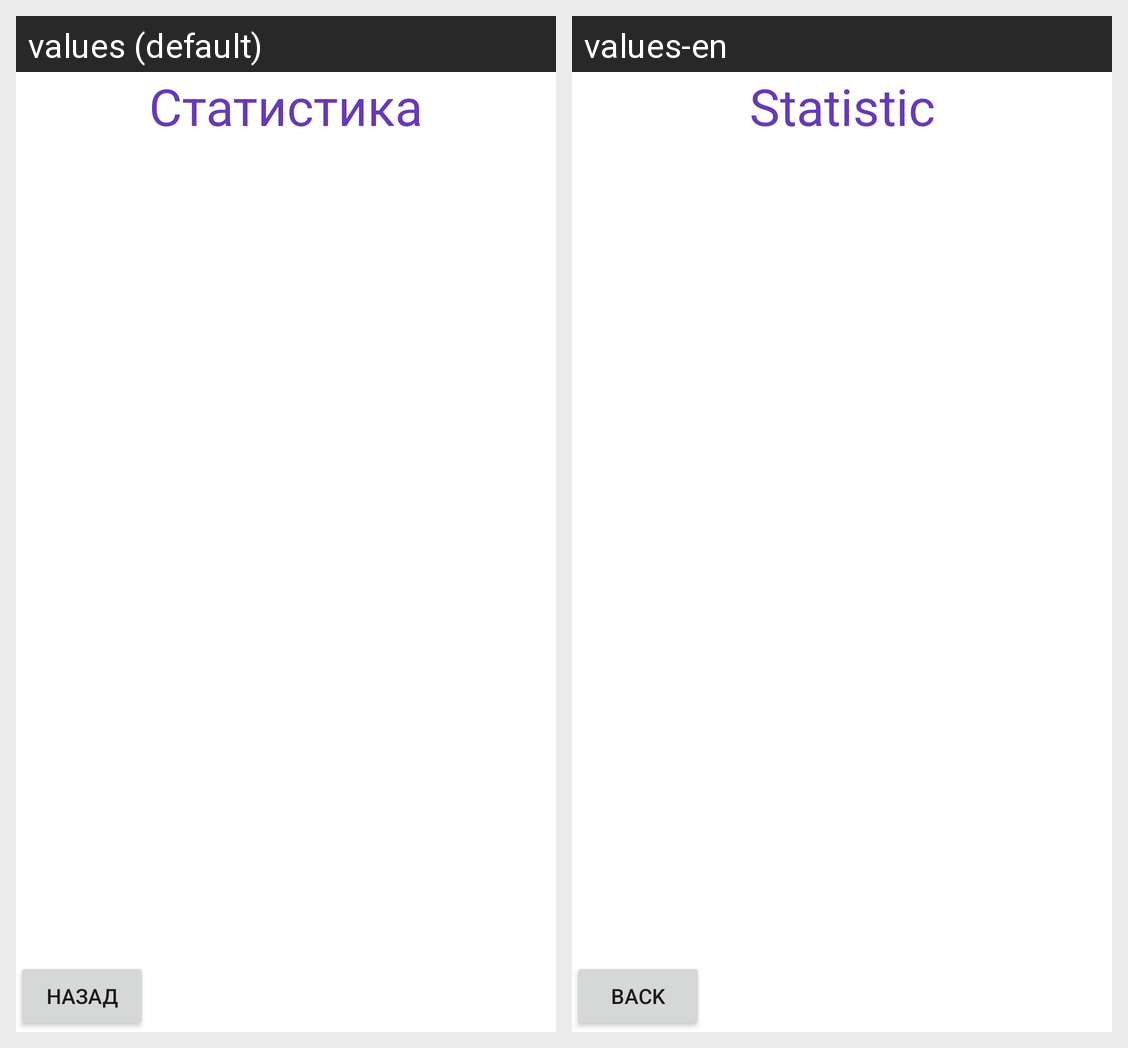

Here is an Android app screen in its default locale and in the app's own translations. Write out the translated-string differences for the strings that appear on this screen.
Android screen res/layout/activity_statistics.xml rendered under 2 locales, left to right: values (default), values-en. Device: Nexus 5 (rendered at 1080×1920; each locale shown at half size, 540×960, under a caption strip naming it); theme AppTheme.
Strings drawn on this screen, with the default value and each locale's value (text and hints the layout hard-codes, and strings that could not be matched under every locale, appear in the picture but are not listed):

statistic
  values: Статистика
  values-en: Statistic

back
  values: Назад
  values-en: Back
